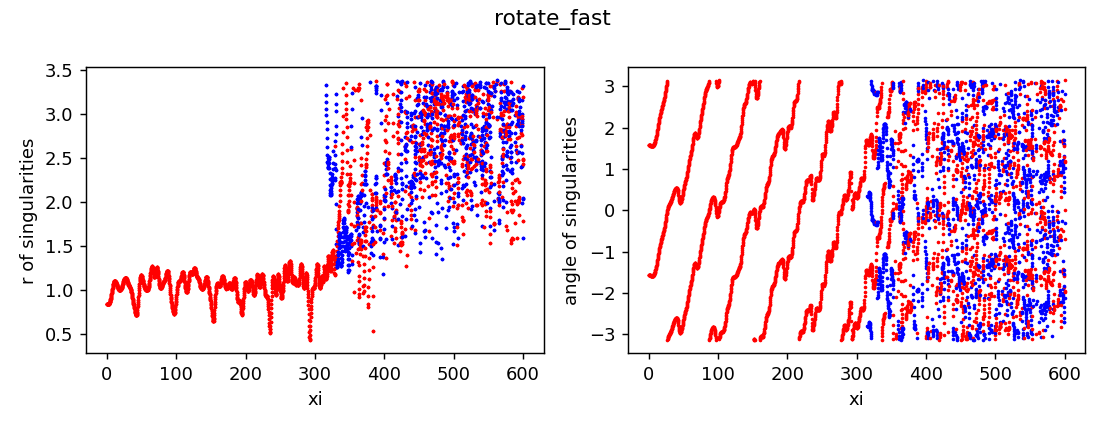

The file beside this chart, header and first rows:
z, x, y, r, angle, charge
0.0, -3.2721048093264926e-13, -0.8335, 0.8335, -1.571, 1
0.0, -4.3191838994260934e-13, 0.8335, 0.8335, 1.571, 1
0.25, -4.500855960654082e-06, -0.8335, 0.8335, -1.571, 1
0.25, 4.5008552015113334e-06, 0.8335, 0.8335, 1.571, 1
0.5, -3.5482431717227814e-05, -0.8335, 0.8335, -1.571, 1
0.5, 3.548243095581605e-05, 0.8335, 0.8335, 1.571, 1
0.75, -0.0001192, -0.8335, 0.8335, -1.571, 1
0.75, 0.0001192, 0.8335, 0.8335, 1.571, 1
1.0, -0.0002783, -0.8336, 0.8336, -1.571, 1
1.0, 0.0002783, 0.8336, 0.8336, 1.57, 1
1.25, -0.0005346, -0.8338, 0.8338, -1.571, 1
1.25, 0.0005346, 0.8338, 0.8338, 1.57, 1
1.5, -0.0009085, -0.8341, 0.8341, -1.572, 1
1.5, 0.0009085, 0.8341, 0.8341, 1.57, 1
1.75, -0.001417, -0.8346, 0.8346, -1.572, 1
1.75, 0.001417, 0.8346, 0.8346, 1.569, 1
2.0, -0.002071, -0.8354, 0.8354, -1.573, 1
2.0, 0.002071, 0.8354, 0.8354, 1.568, 1
2.25, -0.002878, -0.8365, 0.8365, -1.574, 1
2.25, 0.002878, 0.8365, 0.8365, 1.567, 1
2.5, -0.003837, -0.838, 0.838, -1.575, 1
2.5, 0.003837, 0.838, 0.838, 1.566, 1
2.75, -0.004938, -0.8399, 0.84, -1.577, 1
2.75, 0.004938, 0.8399, 0.84, 1.565, 1
3.0, -0.006167, -0.8425, 0.8425, -1.578, 1
3.0, 0.006167, 0.8425, 0.8425, 1.563, 1
3.25, -0.007497, -0.8456, 0.8456, -1.58, 1
3.25, 0.007497, 0.8456, 0.8456, 1.562, 1
3.5, -0.008892, -0.8494, 0.8495, -1.581, 1
3.5, 0.008892, 0.8494, 0.8495, 1.56, 1
3.75, -0.0103, -0.854, 0.8541, -1.583, 1
3.75, 0.0103, 0.854, 0.8541, 1.559, 1
4.0, -0.01168, -0.8593, 0.8594, -1.584, 1
4.0, 0.01168, 0.8593, 0.8594, 1.557, 1
4.25, -0.01295, -0.8654, 0.8655, -1.586, 1
4.25, 0.01295, 0.8654, 0.8655, 1.556, 1
4.5, -0.01405, -0.8721, 0.8722, -1.587, 1
4.5, 0.01405, 0.8721, 0.8722, 1.555, 1
4.75, -0.01488, -0.8796, 0.8798, -1.588, 1
4.75, 0.01488, 0.8796, 0.8798, 1.554, 1
5.0, -0.01535, -0.888, 0.8881, -1.588, 1
5.0, 0.01535, 0.888, 0.8881, 1.554, 1
5.25, -0.01537, -0.8971, 0.8972, -1.588, 1
5.25, 0.01537, 0.8971, 0.8972, 1.554, 1
5.5, -0.01483, -0.9069, 0.907, -1.587, 1
5.5, 0.01483, 0.9069, 0.907, 1.554, 1
5.75, -0.01364, -0.9174, 0.9175, -1.586, 1
5.75, 0.01364, 0.9174, 0.9175, 1.556, 1
6.0, -0.01169, -0.9284, 0.9285, -1.583, 1
6.0, 0.01169, 0.9284, 0.9285, 1.558, 1
6.25, -0.008902, -0.9398, 0.9399, -1.58, 1
6.25, 0.008902, 0.9398, 0.9399, 1.561, 1
6.5, -0.005191, -0.9513, 0.9513, -1.576, 1
6.5, 0.005191, 0.9513, 0.9513, 1.565, 1
6.75, -0.0004575, -0.9631, 0.9631, -1.571, 1
6.75, 0.0004575, 0.9631, 0.9631, 1.57, 1
7.0, 0.005372, -0.9749, 0.9749, -1.565, 1
7.0, -0.005372, 0.9749, 0.9749, 1.576, 1
7.25, 0.01236, -0.9867, 0.9867, -1.558, 1
7.25, -0.01236, 0.9867, 0.9867, 1.583, 1
... 5,984 more rows
